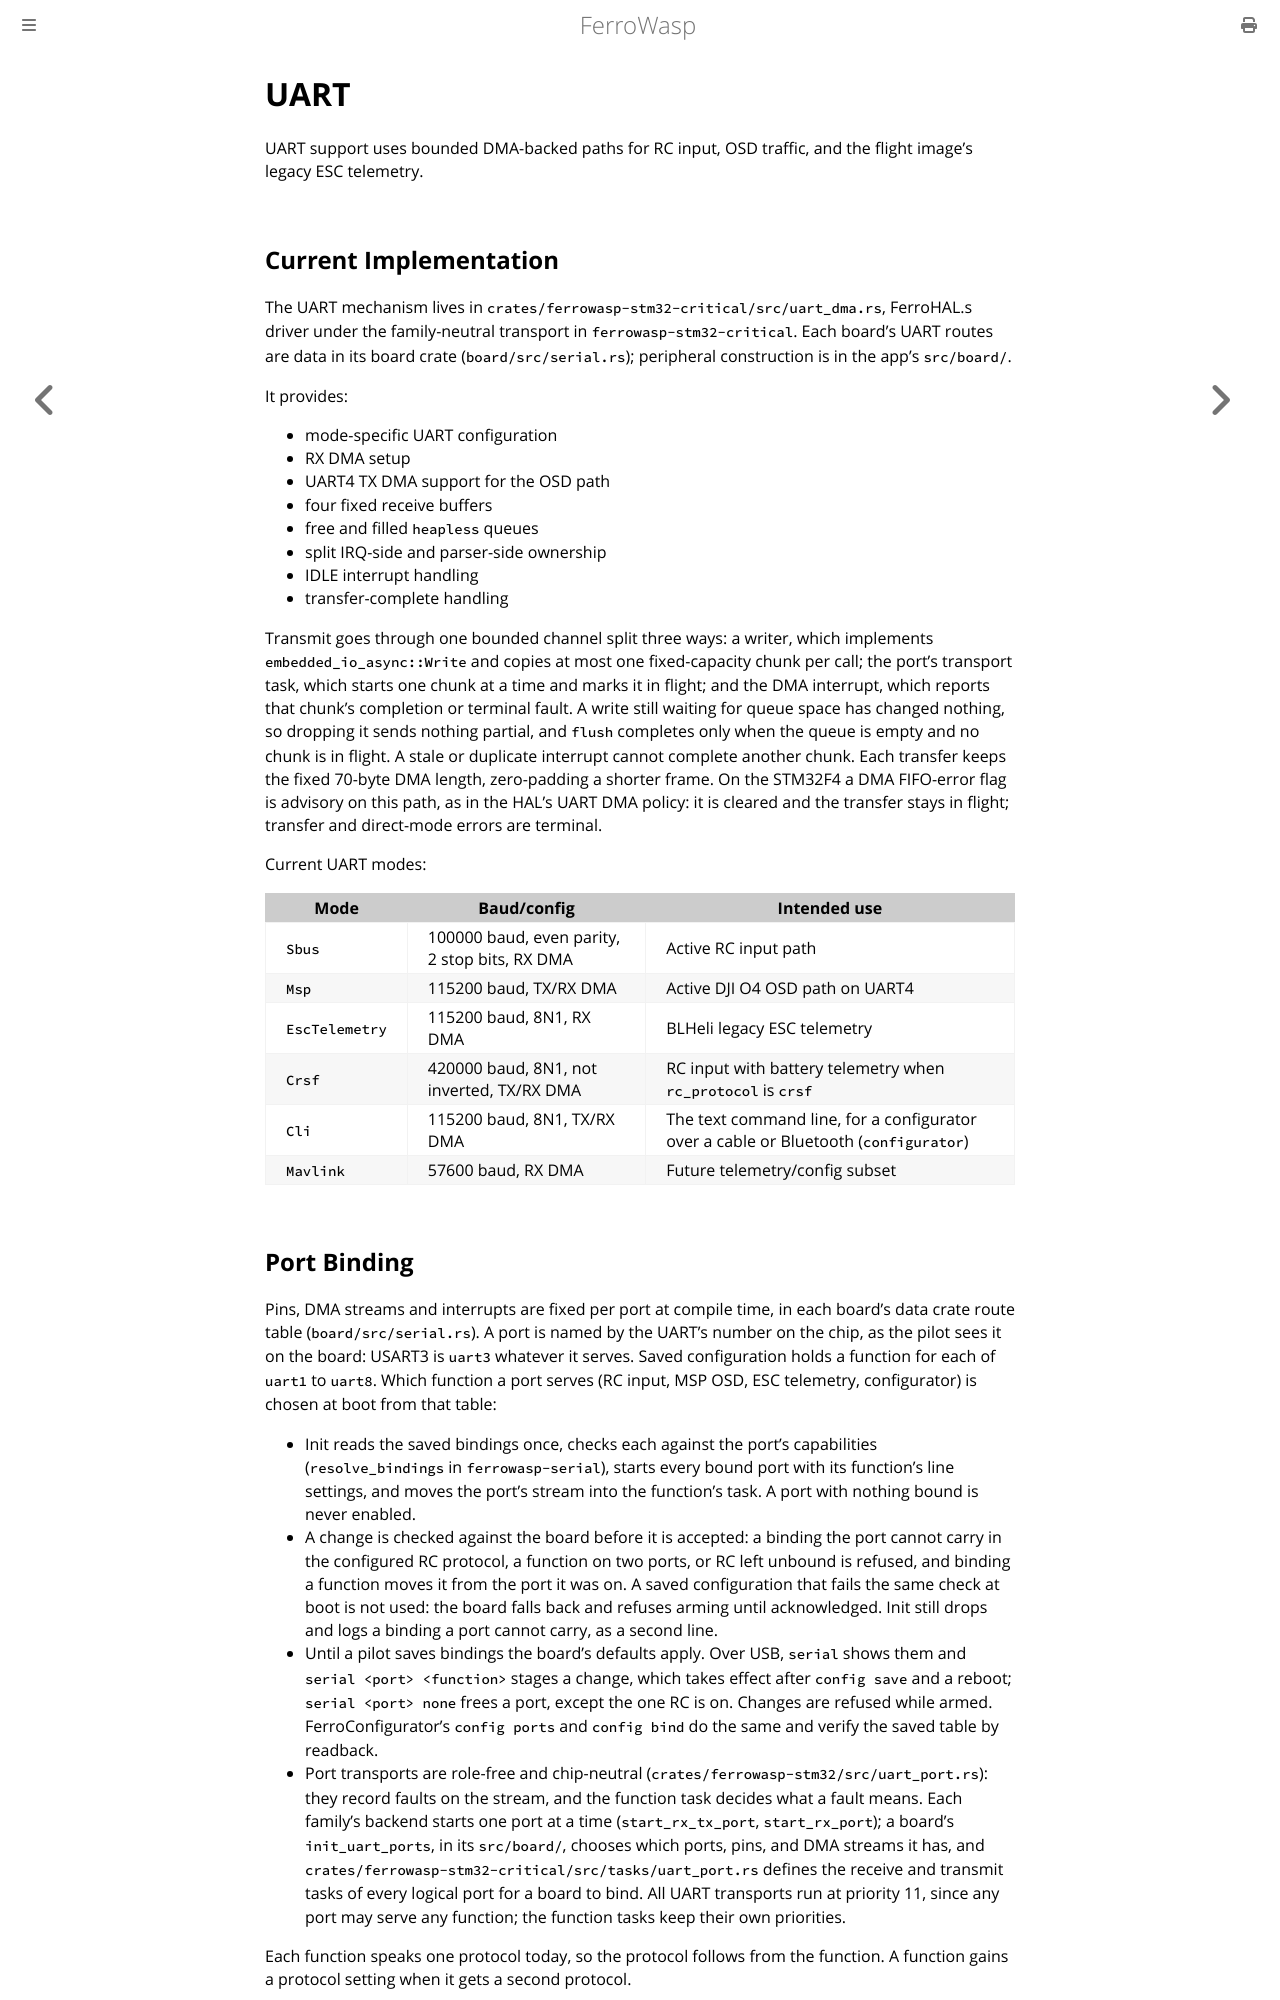

repository: Eirik2020/ferro-wasp · page: uart.html · generator: mdbook

# UART

UART support uses bounded DMA-backed paths for RC input, OSD traffic, and the
flight image's legacy ESC telemetry.

## Current Implementation

The UART mechanism lives in
`crates/ferrowasp-stm32-critical/src/uart_dma.rs`, FerroHAL.s driver under the family-neutral
transport in `ferrowasp-stm32-critical`. Each board's UART routes are data
in its board crate (`board/src/serial.rs`); peripheral construction is in the
app's `src/board/`.

It provides:

- mode-specific UART configuration
- RX DMA setup
- UART4 TX DMA support for the OSD path
- four fixed receive buffers
- free and filled `heapless` queues
- split IRQ-side and parser-side ownership
- IDLE interrupt handling
- transfer-complete handling

Transmit goes through one bounded channel split three ways: a writer, which
implements `embedded_io_async::Write` and copies at most one fixed-capacity
chunk per call; the port's transport task, which starts one chunk at a time
and marks it in flight; and the DMA interrupt, which reports that chunk's
completion or terminal fault. A write still waiting for queue space has
changed nothing, so dropping it sends nothing partial, and `flush` completes
only when the queue is empty and no chunk is in flight. A stale or duplicate
interrupt cannot complete another chunk. Each transfer keeps the fixed 70-byte
DMA length, zero-padding a shorter frame. On the STM32F4 a DMA FIFO-error flag
is advisory on this path, as in the HAL's UART DMA policy: it is cleared and
the transfer stays in flight; transfer and direct-mode errors are terminal.

Current UART modes:

| Mode | Baud/config | Intended use |
|---|---|---|
| `Sbus` | 100000 baud, even parity, 2 stop bits, RX DMA | Active RC input path |
| `Msp` | 115200 baud, TX/RX DMA | Active DJI O4 OSD path on UART4 |
| `EscTelemetry` | 115200 baud, 8N1, RX DMA | BLHeli legacy ESC telemetry |
| `Crsf` | 420000 baud, 8N1, not inverted, TX/RX DMA | RC input with battery telemetry when `rc_protocol` is `crsf` |
| `Cli` | 115200 baud, 8N1, TX/RX DMA | The text command line, for a configurator over a cable or Bluetooth (`configurator`) |
| `Mavlink` | 57600 baud, RX DMA | Future telemetry/config subset |
